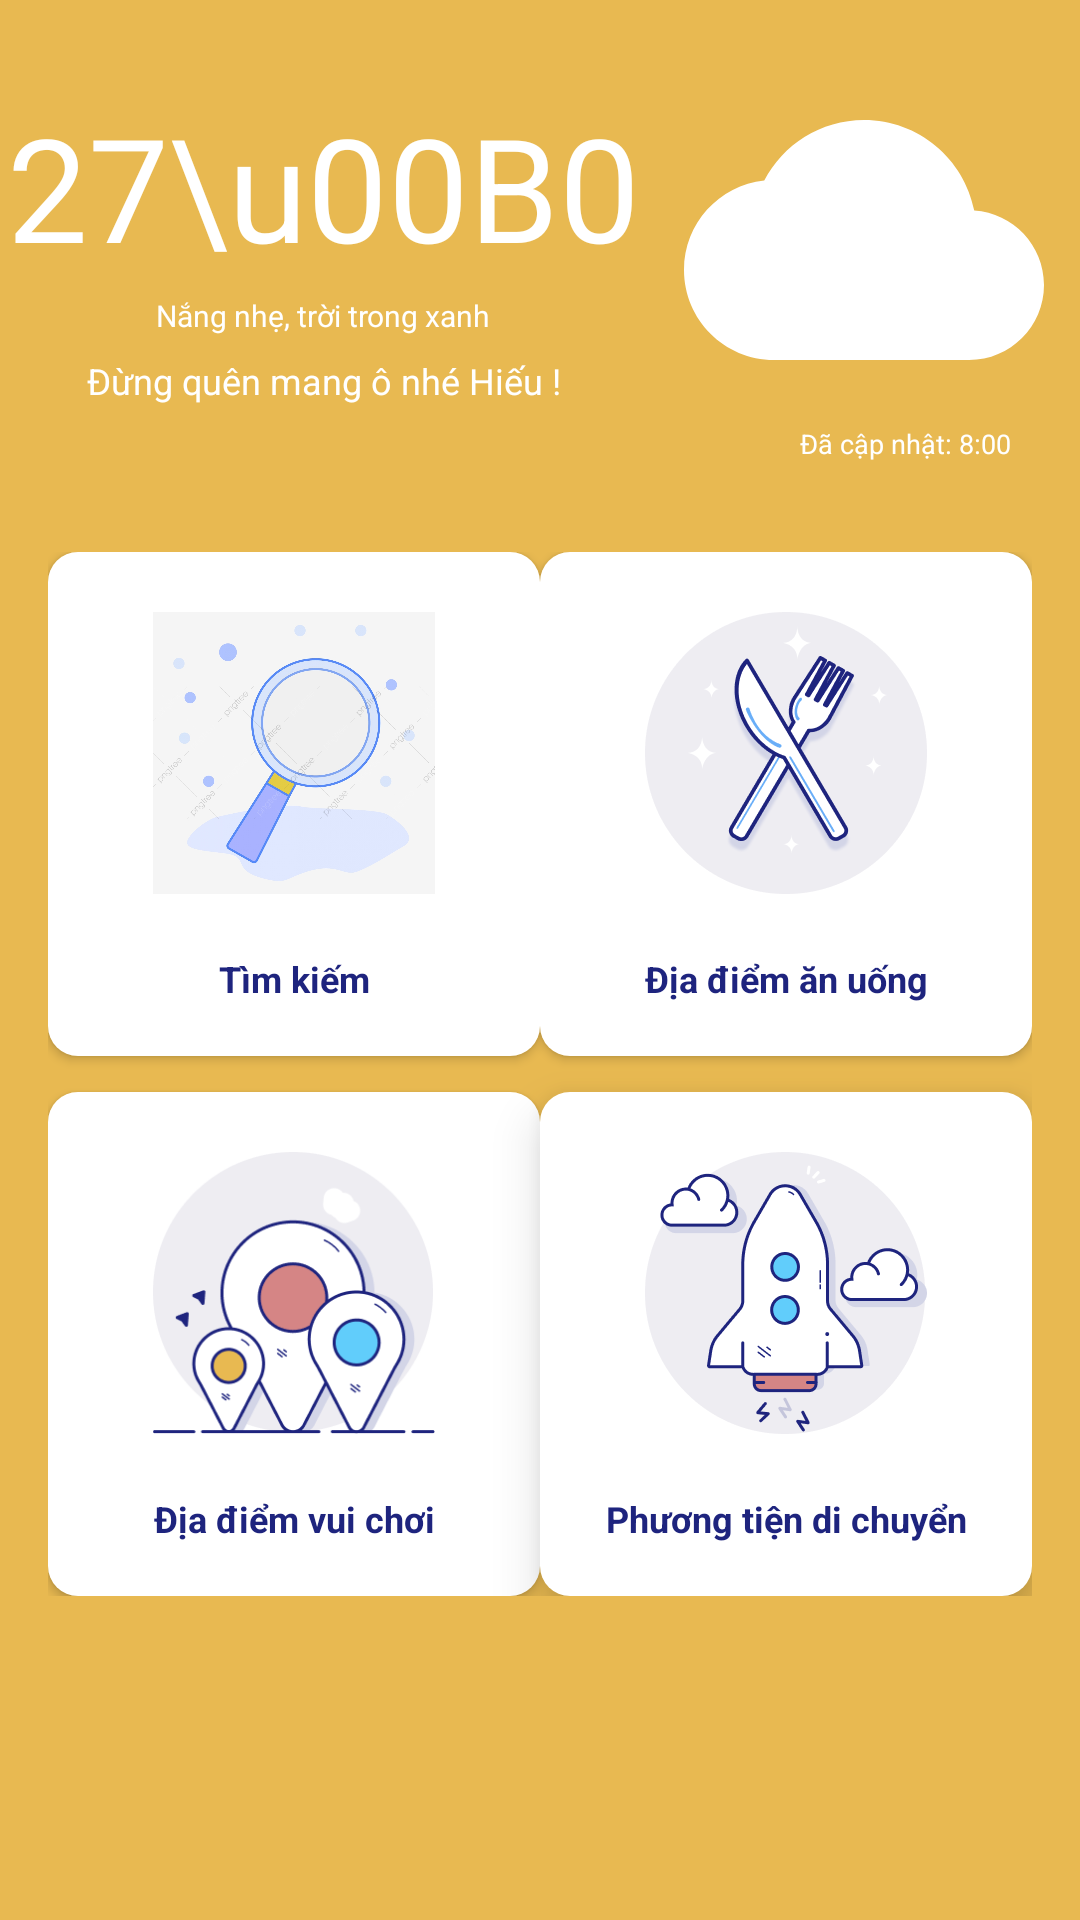

This screen was rendered from an Android layout file. Write that file and the resources it references.
<!-- AndroidManifest.xml: application theme Theme.SherwoodSuiteSaiGon -->
<!-- res/layout/activity_home.xml -->
<?xml version="1.0" encoding="utf-8"?>
<LinearLayout xmlns:android="http://schemas.android.com/apk/res/android"
    xmlns:app="http://schemas.android.com/apk/res-auto"
    xmlns:tools="http://schemas.android.com/tools"
    android:layout_width="match_parent"
    android:weightSum="8"
    android:layout_height="match_parent"
    android:orientation="vertical"
    android:background="#E8B951"
    tools:context=".Controller.HomeActivity">

    <LinearLayout
        android:layout_width="match_parent"
        android:layout_height="match_parent"
        android:orientation="horizontal"
        android:weightSum="5"
        android:layout_weight="6">
        <RelativeLayout
            android:layout_width="match_parent"
            android:layout_height="match_parent"
            android:layout_weight="2">
            <TextView
                android:id="@+id/lblDegree"
                android:layout_width="wrap_content"
                android:layout_height="wrap_content"
                android:text="27\u00B0"
                android:textSize="48sp"
                android:layout_marginTop="30dp"
                android:layout_centerHorizontal="true"
                android:textColor="@color/white"/>
            <TextView
                android:id="@+id/lblStateWeather"
                android:layout_width="wrap_content"
                android:layout_height="wrap_content"
                android:text="Nắng nhẹ, trời trong xanh"
                android:textSize="10sp"
                android:layout_marginTop="4dp"
                android:layout_below="@+id/lblDegree"
                android:layout_centerHorizontal="true"
                android:layout_centerVertical="true"
                android:textColor="@color/white"/>
            <TextView
                android:id="@+id/lblRemindUser"
                android:layout_width="wrap_content"
                android:layout_height="wrap_content"
                android:text="Đừng quên mang ô nhé Hiếu !"
                android:textSize="12sp"
                android:layout_marginBottom="25dp"
                android:layout_alignParentBottom="true"
                android:layout_centerHorizontal="true"
                android:layout_centerVertical="true"
                android:textColor="@color/white"/>
        </RelativeLayout>
        <RelativeLayout
            android:layout_width="match_parent"
            android:layout_height="match_parent"
            android:layout_weight="3">
            <ImageView
                android:id="@+id/imgWeather"
                android:layout_width="120dp"
                android:layout_height="120dp"
                android:layout_centerVertical="true"
                android:layout_centerHorizontal="true"
                android:src="@drawable/ic_baseline_cloud_24"/>
            <TextView
                android:id="@+id/lblTimeUpdate"
                android:layout_width="wrap_content"
                android:layout_height="wrap_content"
                android:text="Đã cập nhật: 8:00"
                android:textSize="9sp"
                android:layout_alignParentRight="true"
                android:layout_alignParentBottom="true"
                android:layout_marginRight="23dp"
                android:layout_marginBottom="6dp"
                android:textColor="@color/white"/>
        </RelativeLayout>
    </LinearLayout>

    <RelativeLayout
        android:layout_width="match_parent"
        android:layout_height="match_parent"
        android:layout_weight="2"
        android:background="@drawable/customview_home"
        android:orientation="vertical"
        android:padding="16sp"
        >

        <androidx.constraintlayout.widget.ConstraintLayout
            android:layout_width="348dp"
            android:layout_height="348dp"
            android:layout_marginTop="8dp"
            android:layout_centerHorizontal="true">

            <androidx.constraintlayout.widget.ConstraintLayout
                android:id="@+id/viewTimKiem"
                android:layout_width="164dp"
                android:layout_height="168dp"
                android:background="@drawable/custom_framelayout_home"
                app:layout_constraintTop_toTopOf="parent"
                app:layout_constraintStart_toStartOf="parent"
                android:visibility="visible"
                android:elevation="2dp">
                <ImageView
                    android:id="@+id/imageView1"
                    android:layout_width="94dp"
                    android:layout_height="94dp"
                    android:layout_marginTop="20dp"
                    app:layout_constraintTop_toTopOf="parent"
                    app:layout_constraintStart_toStartOf="parent"
                    app:layout_constraintEnd_toEndOf="parent"
                    android:src="@drawable/icon_search" />
                <TextView
                    android:layout_width="wrap_content"
                    android:layout_height="wrap_content"
                    android:layout_marginTop="20dp"
                    android:text="Tìm kiếm"
                    android:textColor="#1E247E"
                    android:textSize="12sp"
                    android:textStyle="bold"
                    app:layout_constraintStart_toStartOf="parent"
                    app:layout_constraintEnd_toEndOf="parent"
                    app:layout_constraintTop_toBottomOf="@+id/imageView1" />
            </androidx.constraintlayout.widget.ConstraintLayout>

            <androidx.constraintlayout.widget.ConstraintLayout
                android:id="@+id/viewAnUong"
                android:layout_width="164dp"
                android:layout_height="168dp"
                android:background="@drawable/custom_framelayout_home"
                android:visibility="visible"
                android:elevation="2dp"
                app:layout_constraintTop_toTopOf="parent"
                app:layout_constraintEnd_toEndOf="parent">
                <ImageView
                    android:id="@+id/imageView2"
                    android:layout_width="94dp"
                    android:layout_height="94dp"
                    android:layout_marginTop="20dp"
                    app:layout_constraintTop_toTopOf="parent"
                    app:layout_constraintStart_toStartOf="parent"
                    app:layout_constraintEnd_toEndOf="parent"
                    android:src="@drawable/anuong_icon" />
                <TextView
                    android:layout_width="wrap_content"
                    android:layout_height="wrap_content"
                    android:layout_marginTop="20dp"
                    android:text="Địa điểm ăn uống"
                    android:textColor="#1E247E"
                    android:textSize="12sp"
                    android:textStyle="bold"
                    app:layout_constraintStart_toStartOf="parent"
                    app:layout_constraintEnd_toEndOf="parent"
                    app:layout_constraintTop_toBottomOf="@+id/imageView2" />
            </androidx.constraintlayout.widget.ConstraintLayout>

            <androidx.constraintlayout.widget.ConstraintLayout
                android:id="@+id/viewVuiChoi"
                android:layout_width="164dp"
                android:layout_height="168dp"
                android:background="@drawable/custom_framelayout_home"
                android:visibility="visible"
                android:elevation="2dp"
                app:layout_constraintBottom_toBottomOf="parent"
                app:layout_constraintStart_toStartOf="parent">
                <ImageView
                    android:id="@+id/imageView3"
                    android:layout_width="94dp"
                    android:layout_height="94dp"
                    android:layout_marginTop="20dp"
                    app:layout_constraintTop_toTopOf="parent"
                    app:layout_constraintStart_toStartOf="parent"
                    app:layout_constraintEnd_toEndOf="parent"
                    android:src="@drawable/diadiem_icon" />
                <TextView
                    android:layout_width="wrap_content"
                    android:layout_height="wrap_content"
                    android:layout_marginTop="20dp"
                    android:text="Địa điểm vui chơi"
                    android:textColor="#1E247E"
                    android:textSize="12sp"
                    android:textStyle="bold"
                    app:layout_constraintStart_toStartOf="parent"
                    app:layout_constraintEnd_toEndOf="parent"
                    app:layout_constraintTop_toBottomOf="@+id/imageView3" />
            </androidx.constraintlayout.widget.ConstraintLayout>

            <androidx.constraintlayout.widget.ConstraintLayout
                android:id="@+id/viewDiChuyen"
                android:layout_width="164dp"
                android:layout_height="168dp"
                android:background="@drawable/custom_framelayout_home"
                android:visibility="visible"
                android:elevation="10dp"
                app:layout_constraintBottom_toBottomOf="parent"
                app:layout_constraintEnd_toEndOf="parent">
                <ImageView
                    android:id="@+id/imageView4"
                    android:layout_width="94dp"
                    android:layout_height="94dp"
                    android:layout_marginTop="20dp"
                    app:layout_constraintTop_toTopOf="parent"
                    app:layout_constraintStart_toStartOf="parent"
                    app:layout_constraintEnd_toEndOf="parent"
                    android:src="@drawable/phuongtien_icon"/>
                <TextView
                    android:layout_width="wrap_content"
                    android:layout_height="wrap_content"
                    android:layout_marginTop="20dp"
                    android:text="Phương tiện di chuyển"
                    android:textColor="#1E247E"
                    android:textSize="12sp"
                    android:textStyle="bold"
                    app:layout_constraintStart_toStartOf="parent"
                    app:layout_constraintEnd_toEndOf="parent"
                    app:layout_constraintTop_toBottomOf="@+id/imageView4" />
            </androidx.constraintlayout.widget.ConstraintLayout>
        </androidx.constraintlayout.widget.ConstraintLayout>

    </RelativeLayout>


</LinearLayout>
<!-- resources referenced by this layout -->
<resources>
  <!-- drawable anuong_icon: png bitmap (drawable-v24, 18196 bytes) -->
  <!-- drawable custom_framelayout_home (drawable-v24) -->
  <?xml version="1.0" encoding="utf-8"?>
  <shape xmlns:android="http://schemas.android.com/apk/res/android">
      <solid android:color="@android:color/white"/>
  
      <corners android:radius="10dp"/>
  </shape>
  <!-- drawable diadiem_icon: png bitmap (drawable-v24, 18070 bytes) -->
  <!-- drawable ic_baseline_cloud_24 (drawable) -->
  <vector xmlns:android="http://schemas.android.com/apk/res/android"
      android:width="24dp"
      android:height="24dp"
      android:viewportWidth="24"
      android:viewportHeight="24"
      android:tint="?attr/warmth">
    <path
        android:fillColor="@android:color/white"
        android:pathData="M19.35,10.04C18.67,6.59 15.64,4 12,4 9.11,4 6.6,5.64 5.35,8.04 2.34,8.36 0,10.91 0,14c0,3.31 2.69,6 6,6h13c2.76,0 5,-2.24 5,-5 0,-2.64 -2.05,-4.78 -4.65,-4.96z"/>
  </vector>
  <!-- drawable icon_search: jpg bitmap (drawable-v24, 218846 bytes) -->
  <!-- drawable phuongtien_icon: png bitmap (drawable-v24, 16051 bytes) -->
  <style name="Theme.SherwoodSuiteSaiGon" parent="Theme.MaterialComponents.DayNight.NoActionBar">
          
          <item name="colorPrimary">@color/purple_500</item>
          <item name="colorPrimaryVariant">@color/purple_700</item>
          <item name="colorOnPrimary">@color/white</item>
          
          <item name="colorSecondary">@color/teal_200</item>
          <item name="colorSecondaryVariant">@color/teal_700</item>
          <item name="colorOnSecondary">@color/black</item>
          
          <item name="android:statusBarColor" tools:targetApi="l">?attr/colorPrimaryVariant</item>
          
      </style>
  <!-- not gathered from this repository: default colours our renderer supplied (Android Studio template values) -->
  <color name="purple_500">#FF6200EE</color>
  <color name="purple_700">#FF3700B3</color>
  <color name="teal_200">#FF03DAC5</color>
  <color name="teal_700">#FF018786</color>
  <color name="black">#FF000000</color>
  <color name="white">#FFFFFFFF</color>
</resources>
